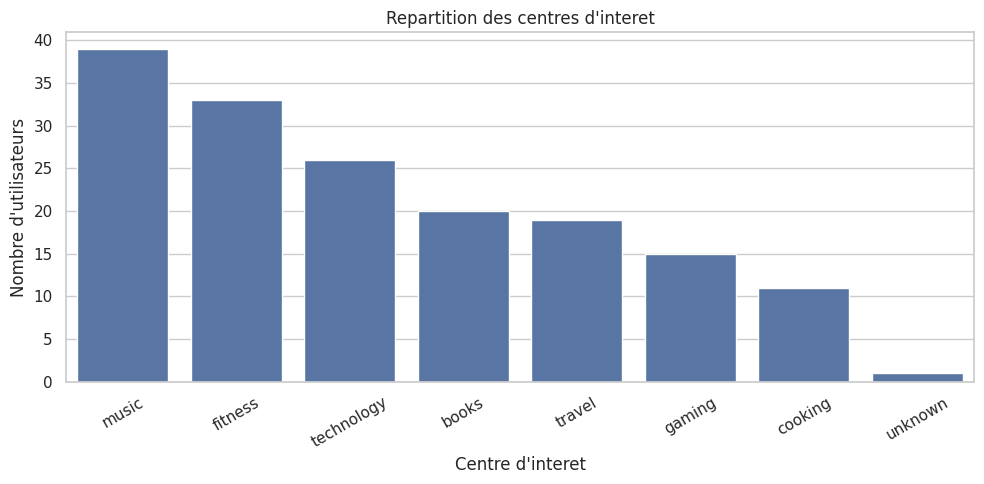
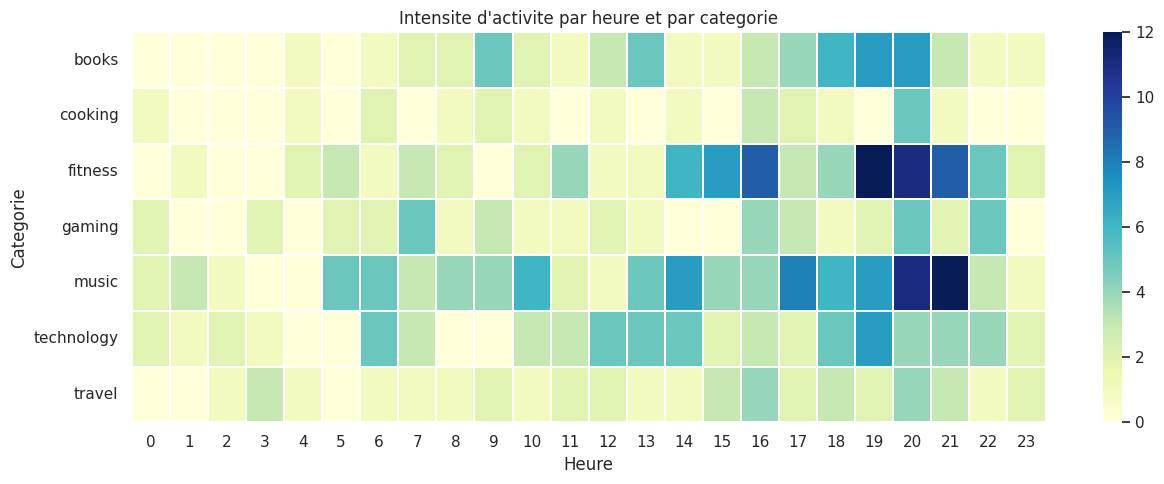
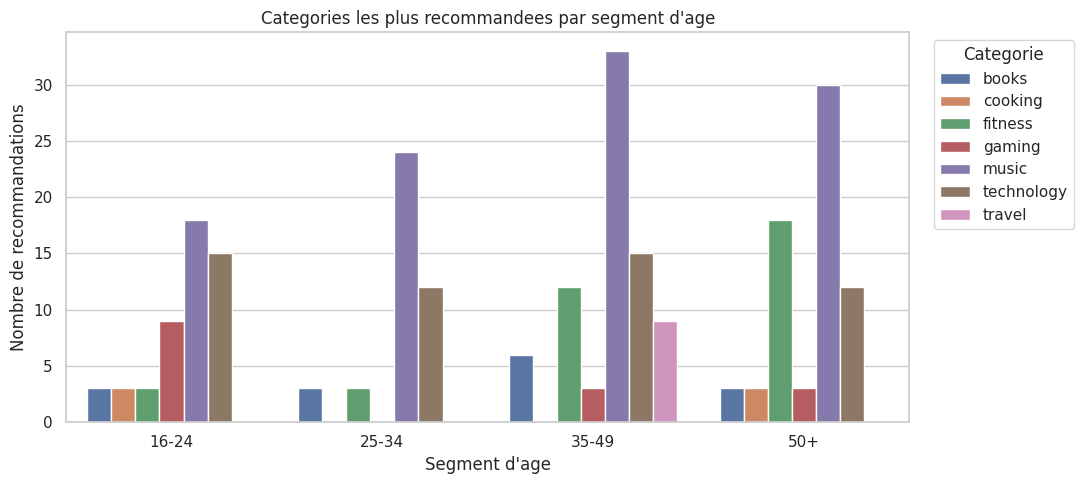

The matplotlib source for these figures, in order:
import pandas as pd
import numpy as np
import matplotlib.pyplot as plt
import seaborn as sns
import scipy as sp

sns.set_theme(style="whitegrid")
np.random.seed(42)

n_users = 80

first_names = [
    "Amina", "Lucas", "Nora", "Yanis", "Ines", "Hugo", "Sara", "Adam",
    "Lina", "Mehdi", "Emma", "Noah", "Lea", "Ilyes", "Maya", "Tom"
]

interests_catalog = ["technology", "fitness", "music", "books", "cooking", "travel", "gaming"]

# La distribution rend volontairement fitness et music plus frequents que technology.
interest_probabilities = np.array([0.16, 0.24, 0.22, 0.13, 0.08, 0.10, 0.07])

activities_by_interest = {
    "technology": ["watched AI talk", "read tech blog", "bought keyboard", "bought headphones"],
    "fitness": ["watched workout video", "liked yoga tip", "bought running shoes", "logged morning run"],
    "music": ["listened to rock music", "liked jazz playlist", "bought concert ticket", "shared pop playlist"],
    "books": ["read mystery review", "liked science fiction", "bought novel", "saved reading list"],
    "cooking": ["watched pasta recipe", "liked vegan recipe", "bought cooking pan", "saved dessert idea"],
    "travel": ["viewed beach guide", "liked city itinerary", "bought travel backpack", "saved hotel idea"],
    "gaming": ["watched game stream", "liked strategy guide", "bought game controller", "joined gaming forum"]
}

content_library = {
    "technology": ["Article IA pour debutants", "Blog sur les objets connectes", "Podcast tendances tech"],
    "fitness": ["Programme cardio 15 minutes", "Conseil nutrition du jour", "Routine yoga simple"],
    "music": ["Playlist rock populaire", "Selection jazz calme", "Nouveautes pop de la semaine"],
    "books": ["Roman recommande du mois", "Liste science-fiction", "Essai court a decouvrir"],
    "cooking": ["Recette rapide du soir", "Idee dessert facile", "Menu sain de la semaine"],
    "travel": ["Guide week-end en ville", "Checklist voyage leger", "Destination nature a explorer"],
    "gaming": ["Guide strategie debutant", "Top jeux cooperatifs", "Video gameplay conseillee"]
}

print("Exemple de profil attendu :")
example_user = {
    "name": "John Doe",
    "age": 28,
    "interests": ["technology", "music"],
    "activity_log": ["watched AI talk", "listened to rock music", "bought headphones"]
}
print(example_user)

profiles = []
activity_rows = []

hours = np.arange(24)
hour_probabilities = np.array([
    0.01, 0.01, 0.01, 0.01, 0.01, 0.02,
    0.03, 0.04, 0.04, 0.04, 0.04, 0.04,
    0.05, 0.05, 0.05, 0.05, 0.06, 0.07,
    0.08, 0.09, 0.09, 0.08, 0.05, 0.02
])
hour_probabilities = hour_probabilities / hour_probabilities.sum()

for i in range(n_users):
    user_id = i + 1
    name = first_names[i % len(first_names)] + " " + str(user_id)
    age = int(np.random.randint(16, 61))
    number_of_interests = int(np.random.choice([1, 2, 3], p=[0.25, 0.50, 0.25]))
    interests = list(np.random.choice(interests_catalog, size=number_of_interests, replace=False, p=interest_probabilities))
    number_of_actions = int(np.random.randint(3, 9))
    activity_log = []

    for action_index in range(number_of_actions):
        category = str(np.random.choice(interests))
        activity = str(np.random.choice(activities_by_interest[category]))
        action_type = activity.split()[0]
        hour = int(np.random.choice(hours, p=hour_probabilities))
        activity_log.append(activity)

        activity_rows.append({
            "user_id": user_id,
            "name": name,
            "category": category,
            "activity": activity,
            "action_type": action_type,
            "hour": hour
        })

    profiles.append({
        "user_id": user_id,
        "name": name,
        "age": age,
        "interests": interests,
        "activity_log": activity_log
    })

df_users = pd.DataFrame(profiles)
df_activities = pd.DataFrame(activity_rows)

# Ajout de petits problemes realistes : doublons et valeurs manquantes.
df_users = pd.concat([df_users, df_users.iloc[[2]]], ignore_index=True)
df_activities = pd.concat([df_activities, df_activities.iloc[[0]]], ignore_index=True)
df_users.loc[3, "age"] = np.nan
df_users.loc[10, "interests"] = np.nan
df_activities.loc[4, "hour"] = np.nan

print(df_users.head(11).to_string())
print("\nShape utilisateurs :", df_users.shape)
print("\nTypes utilisateurs :")
print(df_users.dtypes)
print("\nDescription utilisateurs :")
print(df_users.describe())
print("\nValeurs manquantes utilisateurs :")
print(df_users.isnull().sum())

print("\nShape activites :", df_activities.shape)
print("\nValeurs manquantes activites :")
print(df_activities.isnull().sum())

df_users_clean = df_users.drop_duplicates(subset="user_id").copy()
df_activities_clean = df_activities.drop_duplicates().copy()

median_age = int(df_users_clean["age"].median())
median_hour = int(df_activities_clean["hour"].median())

df_users_clean["age"] = df_users_clean["age"].fillna(median_age).astype(int)
df_activities_clean["hour"] = df_activities_clean["hour"].fillna(median_hour).astype(int)

df_users_clean["interests"] = df_users_clean["interests"].apply(
    lambda value: value if isinstance(value, list) and len(value) > 0 else ["unknown"]
)
df_users_clean["activity_log"] = df_users_clean["activity_log"].apply(
    lambda value: value if isinstance(value, list) else []
)

df_users_clean["interest_count"] = df_users_clean["interests"].apply(len)
df_users_clean["activity_count"] = df_users_clean["activity_log"].apply(len)
df_users_clean["main_interest"] = df_users_clean["interests"].apply(lambda values: values[0])
df_users_clean["age_segment"] = pd.cut(
    df_users_clean["age"],
    bins=[15, 24, 34, 49, 100],
    labels=["16-24", "25-34", "35-49", "50+"]
)

df_activities_clean["period"] = pd.cut(
    df_activities_clean["hour"],
    bins=[-1, 5, 11, 17, 23],
    labels=["night", "morning", "afternoon", "evening"]
)

print("Utilisateurs nettoyes :", df_users_clean.shape)
print("Activites nettoyees :", df_activities_clean.shape)
print("\nApercu apres nettoyage :")
print(df_users_clean.head().to_string())

def clean_text(text):
    return str(text).strip().lower()

def simple_reduce(function, sequence, initial_value):
    result = initial_value
    for element in sequence:
        result = function(result, element)
    return result

get_first_interest = lambda interests: interests[0] if len(interests) > 0 else "unknown"

main_interests_with_map = list(map(get_first_interest, df_users_clean["interests"]))
very_active_users = list(filter(lambda user: user["activity_count"] >= 6, df_users_clean.to_dict("records")))
total_actions = simple_reduce(lambda total, value: total + value, df_users_clean["activity_count"].tolist(), 0)

interest_counter = {}
for interests in df_users_clean["interests"]:
    for interest in interests:
        interest_counter[interest] = interest_counter.get(interest, 0) + 1

print("Exemple clean_text :", clean_text("  Music  "))
print("5 premiers interets principaux avec map :", main_interests_with_map[:5])
print("Nombre d'utilisateurs tres actifs avec filter :", len(very_active_users))
print("Total des actions avec reduce simplifie :", total_actions)
print("Comptage avec dictionnaire et boucles :", interest_counter)

interest_distribution = df_users_clean.explode("interests")["interests"].value_counts()
category_distribution = df_activities_clean["category"].value_counts()
hour_distribution = df_activities_clean["hour"].value_counts().sort_index()
period_distribution = df_activities_clean["period"].value_counts()

peak_hour = int(hour_distribution.idxmax())
most_common_interest = interest_distribution.index[0]
most_active_category = category_distribution.index[0]

print("Interet le plus courant :", most_common_interest)
print("Categorie la plus active :", most_active_category)
print("Heure de pic d'activite :", peak_hour, "h")
print("\nDistribution des interets :")
print(interest_distribution)
print("\nDistribution des periodes :")
print(period_distribution)

observed_interests = interest_distribution.reindex(interests_catalog, fill_value=0)
expected_interests = observed_interests.sum() * interest_probabilities
chi_interest = sp.stats.chisquare(f_obs=observed_interests, f_exp=expected_interests)

observed_actions = df_activities_clean["action_type"].value_counts().sort_index()
expected_actions = np.repeat(observed_actions.sum() / len(observed_actions), len(observed_actions))
chi_actions = sp.stats.chisquare(f_obs=observed_actions, f_exp=expected_actions)

user_flags = df_activities_clean.groupby("user_id").agg(
    watched_ai=("activity", lambda values: int("watched AI talk" in list(values))),
    bought_tech=("activity", lambda values: int(any(item in list(values) for item in ["bought keyboard", "bought headphones"])))
)

contingency_table = pd.crosstab(user_flags["watched_ai"], user_flags["bought_tech"])
contingency_table = contingency_table.reindex(index=[0, 1], columns=[0, 1], fill_value=0)
chi2_value, p_value, dof, expected_table = sp.stats.chi2_contingency(contingency_table)

activity_loc, activity_scale = sp.stats.norm.fit(df_users_clean["activity_count"])

print("Test chi-carre sur la distribution des interets")
print("statistique =", round(chi_interest.statistic, 3), "p-value =", round(chi_interest.pvalue, 3))

print("\nTest chi-carre sur les types d'actions")
print("statistique =", round(chi_actions.statistic, 3), "p-value =", round(chi_actions.pvalue, 3))

print("\nTable de contingence : watched_ai x bought_tech")
print(contingency_table)
print("chi2 =", round(chi2_value, 3), "p-value =", round(p_value, 3), "dof =", dof)

if p_value < 0.05:
    print("Conclusion : relation statistiquement significative au seuil de 5%.")
else:
    print("Conclusion : pas de relation statistiquement significative au seuil de 5%.")

print("\nAjustement normal du nombre d'activites par utilisateur :")
print("moyenne estimee =", round(activity_loc, 2), "ecart-type estime =", round(activity_scale, 2))

sequence_pairs = []

for user_id, user_activities in df_activities_clean.sort_values(["user_id", "hour"]).groupby("user_id"):
    categories = user_activities["category"].tolist()
    for current_category, next_category in zip(categories[:-1], categories[1:]):
        sequence_pairs.append({
            "current_category": current_category,
            "next_category": next_category
        })

df_sequences = pd.DataFrame(sequence_pairs)
transition_matrix = pd.crosstab(
    df_sequences["current_category"],
    df_sequences["next_category"],
    normalize="index"
)

def predict_next_category(last_category):
    if last_category in transition_matrix.index:
        return transition_matrix.loc[last_category].idxmax()
    return most_common_interest

print("Matrice de transition simple :")
print(transition_matrix.round(2))
print("\nExemple : apres technology, categorie probable =", predict_next_category("technology"))

interest_features = pd.DataFrame(0.0, index=df_users_clean["user_id"], columns=interests_catalog)

for _, user in df_users_clean.iterrows():
    for interest in user["interests"]:
        if interest in interest_features.columns:
            interest_features.loc[user["user_id"], interest] = 1.0

activity_features = pd.crosstab(df_activities_clean["user_id"], df_activities_clean["category"])
activity_features = activity_features.reindex(index=df_users_clean["user_id"], columns=interests_catalog, fill_value=0)
activity_features = activity_features.div(activity_features.max().replace(0, 1))

feature_matrix = interest_features + activity_features

class BaseRecommender:
    def __init__(self, content_library):
        self.__content_library = content_library

    def get_content(self, category):
        return self.__content_library.get(category, [])

    def recommend(self, user, n=3):
        recommendations = []
        for interest in user["interests"]:
            recommendations.extend(self.get_content(interest))
        return list(dict.fromkeys(recommendations))[:n]

class ActivityAwareRecommender(BaseRecommender):
    def recommend(self, user, n=3):
        recommendations = super().recommend(user, n=10)
        activity_text = " ".join(user["activity_log"]).lower()

        if "ai" in activity_text or "tech" in activity_text:
            recommendations = self.get_content("technology") + recommendations
        if "music" in activity_text or "playlist" in activity_text:
            recommendations = self.get_content("music") + recommendations
        if user["activity_count"] >= 6:
            recommendations = recommendations + self.get_content(user["main_interest"])

        return list(dict.fromkeys(recommendations))[:n]

class SimilarUserRecommender(ActivityAwareRecommender):
    def __init__(self, content_library, feature_matrix, users_df):
        super().__init__(content_library)
        self.feature_matrix = feature_matrix
        self.users_df = users_df.set_index("user_id")

    def find_similar_user_id(self, user_id):
        target_vector = self.feature_matrix.loc[user_id].values
        distances = []

        for other_user_id, row in self.feature_matrix.iterrows():
            if other_user_id != user_id:
                distance_value = sp.spatial.distance.cosine(target_vector, row.values)
                if np.isnan(distance_value):
                    distance_value = 1.0
                distances.append((other_user_id, distance_value))

        return sorted(distances, key=lambda item: item[1])[0][0]

    def recommend(self, user, n=3):
        recommendations = super().recommend(user, n=10)
        similar_user_id = self.find_similar_user_id(user["user_id"])
        similar_user = self.users_df.loc[similar_user_id]

        for interest in similar_user["interests"]:
            recommendations.extend(self.get_content(interest))

        user_history = df_activities_clean[df_activities_clean["user_id"] == user["user_id"]].sort_values("hour")
        if len(user_history) > 0:
            last_category = user_history.iloc[-1]["category"]
            next_category = predict_next_category(last_category)
            recommendations.extend(self.get_content(next_category))

        return list(dict.fromkeys(recommendations))[:n]

engine = SimilarUserRecommender(content_library, feature_matrix, df_users_clean)

for user in df_users_clean.head(5).to_dict("records"):
    print("Utilisateur :", user["name"])
    print("Interets :", user["interests"])
    print("Suggestions :", engine.recommend(user, n=3))
    print("-")

recommendation_rows = []

for user in df_users_clean.to_dict("records"):
    suggestions = engine.recommend(user, n=3)
    for suggestion in suggestions:
        suggested_category = "unknown"
        for category, items in content_library.items():
            if suggestion in items:
                suggested_category = category
        recommendation_rows.append({
            "user_id": user["user_id"],
            "name": user["name"],
            "age_segment": user["age_segment"],
            "recommendation": suggestion,
            "recommended_category": suggested_category
        })

df_recommendations = pd.DataFrame(recommendation_rows)
recommendations_by_segment = df_recommendations.groupby(
    ["age_segment", "recommended_category"],
    observed=True
).size().reset_index(name="count")

print(df_recommendations.head(12).to_string())
print("\nCategories les plus recommandees :")
print(df_recommendations["recommended_category"].value_counts())

plt.figure(figsize=(10, 5))
sns.barplot(x=interest_distribution.index, y=interest_distribution.values)
plt.title("Repartition des centres d'interet")
plt.xlabel("Centre d'interet")
plt.ylabel("Nombre d'utilisateurs")
plt.xticks(rotation=30)
plt.tight_layout()
plt.show()

activity_heatmap = pd.crosstab(df_activities_clean["category"], df_activities_clean["hour"])
plt.figure(figsize=(13, 5))
sns.heatmap(activity_heatmap, cmap="YlGnBu", linewidths=0.2)
plt.title("Intensite d'activite par heure et par categorie")
plt.xlabel("Heure")
plt.ylabel("Categorie")
plt.tight_layout()
plt.show()

plt.figure(figsize=(11, 5))
sns.barplot(
    data=recommendations_by_segment,
    x="age_segment",
    y="count",
    hue="recommended_category"
)
plt.title("Categories les plus recommandees par segment d'age")
plt.xlabel("Segment d'age")
plt.ylabel("Nombre de recommandations")
plt.legend(title="Categorie", bbox_to_anchor=(1.02, 1), loc="upper left")
plt.tight_layout()
plt.show()

selected_user = df_users_clean.iloc[0].to_dict()
selected_recommendations = engine.recommend(selected_user, n=3)

print("Profil selectionne")
print("Nom :", selected_user["name"])
print("Age :", selected_user["age"])
print("Interets :", selected_user["interests"])
print("Activites recentes :", selected_user["activity_log"][:4])

print("\nMessage genere :")
print("Bonjour", selected_user["name"] + ", voici des contenus adaptes a ton profil :")
for index, recommendation in enumerate(selected_recommendations, start=1):
    print(str(index) + ".", recommendation)

print("\nConclusion : le systeme utilise les interets, l'activite, la similarite entre utilisateurs et une logique sequentielle simple pour personnaliser les suggestions.")
